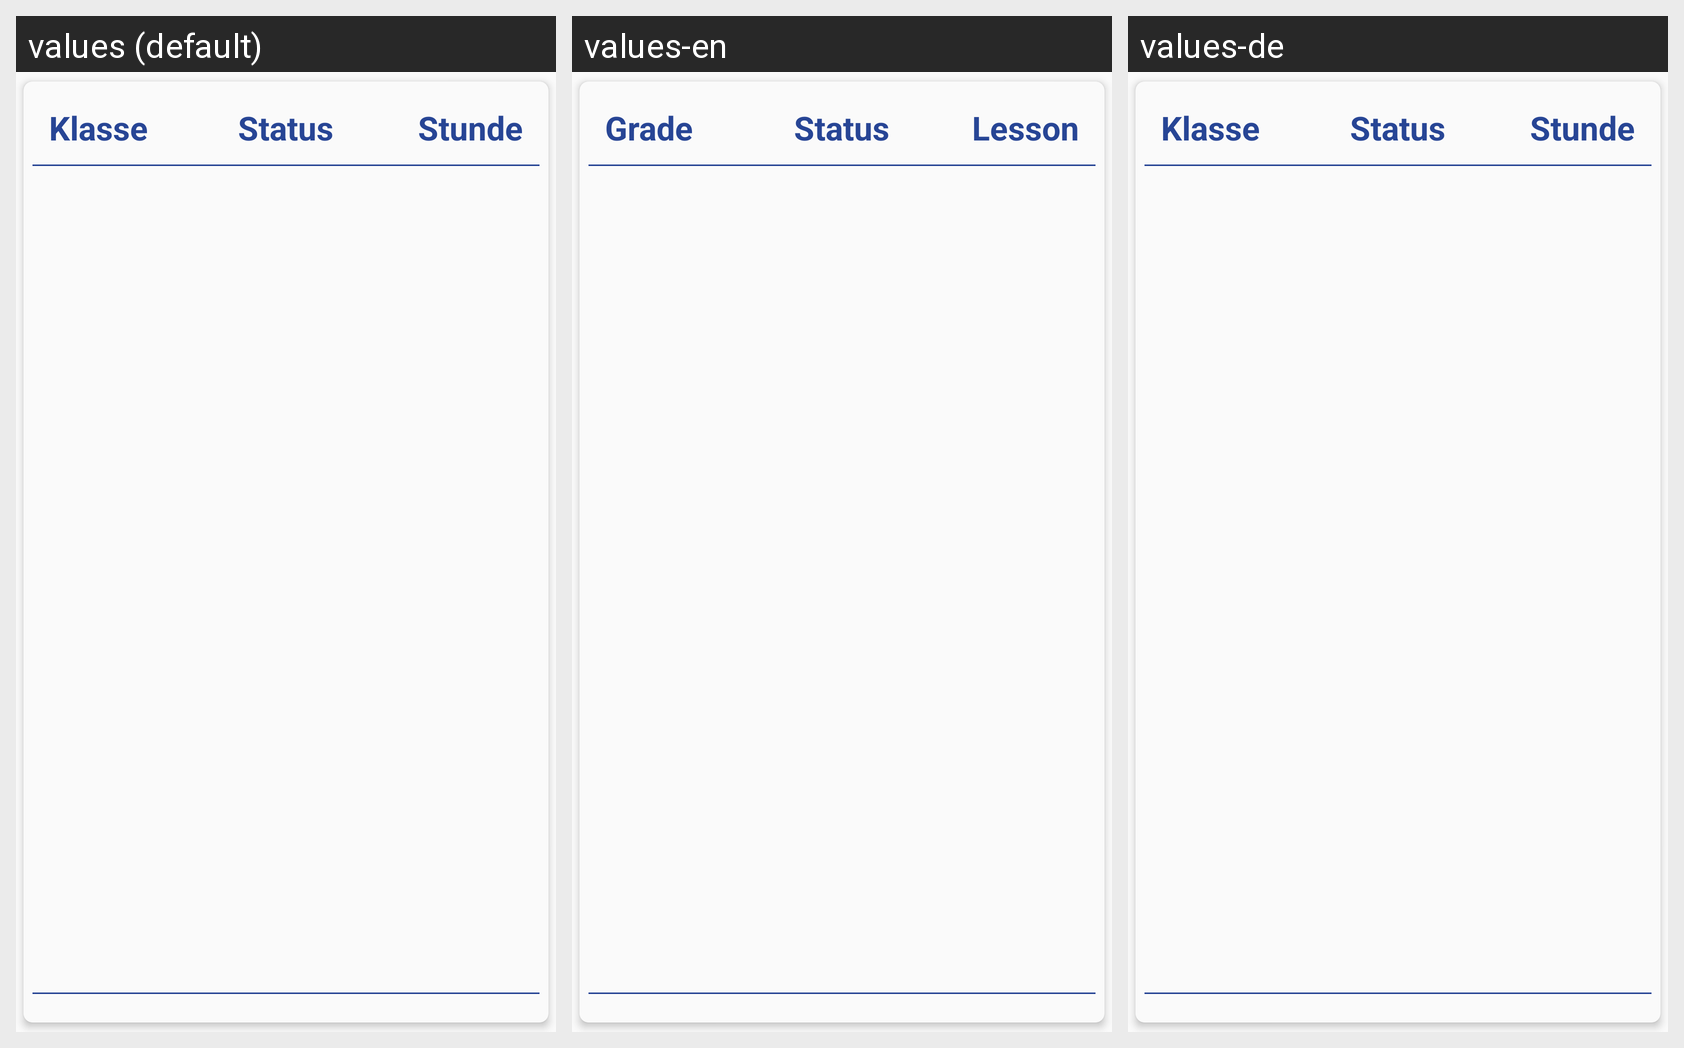

Locale-by-locale string values for the Android screen shown in this grid:
Android screen res/layout/view_card_vplan.xml rendered under 3 locales, left to right: values (default), values-en, values-de. Device: Nexus 5 (rendered at 1080×1920; each locale shown at half size, 540×960, under a caption strip naming it); theme ThemeYellow.
Strings drawn on this screen, with the default value and each locale's value (text and hints the layout hard-codes, and strings that could not be matched under every locale, appear in the picture but are not listed):

status
  values: Status
  values-en: Status
  values-de: Status

lesson
  values: Stunde
  values-en: Lesson
  values-de: Stunde

grade
  values: Klasse
  values-en: Grade
  values-de: Klasse
